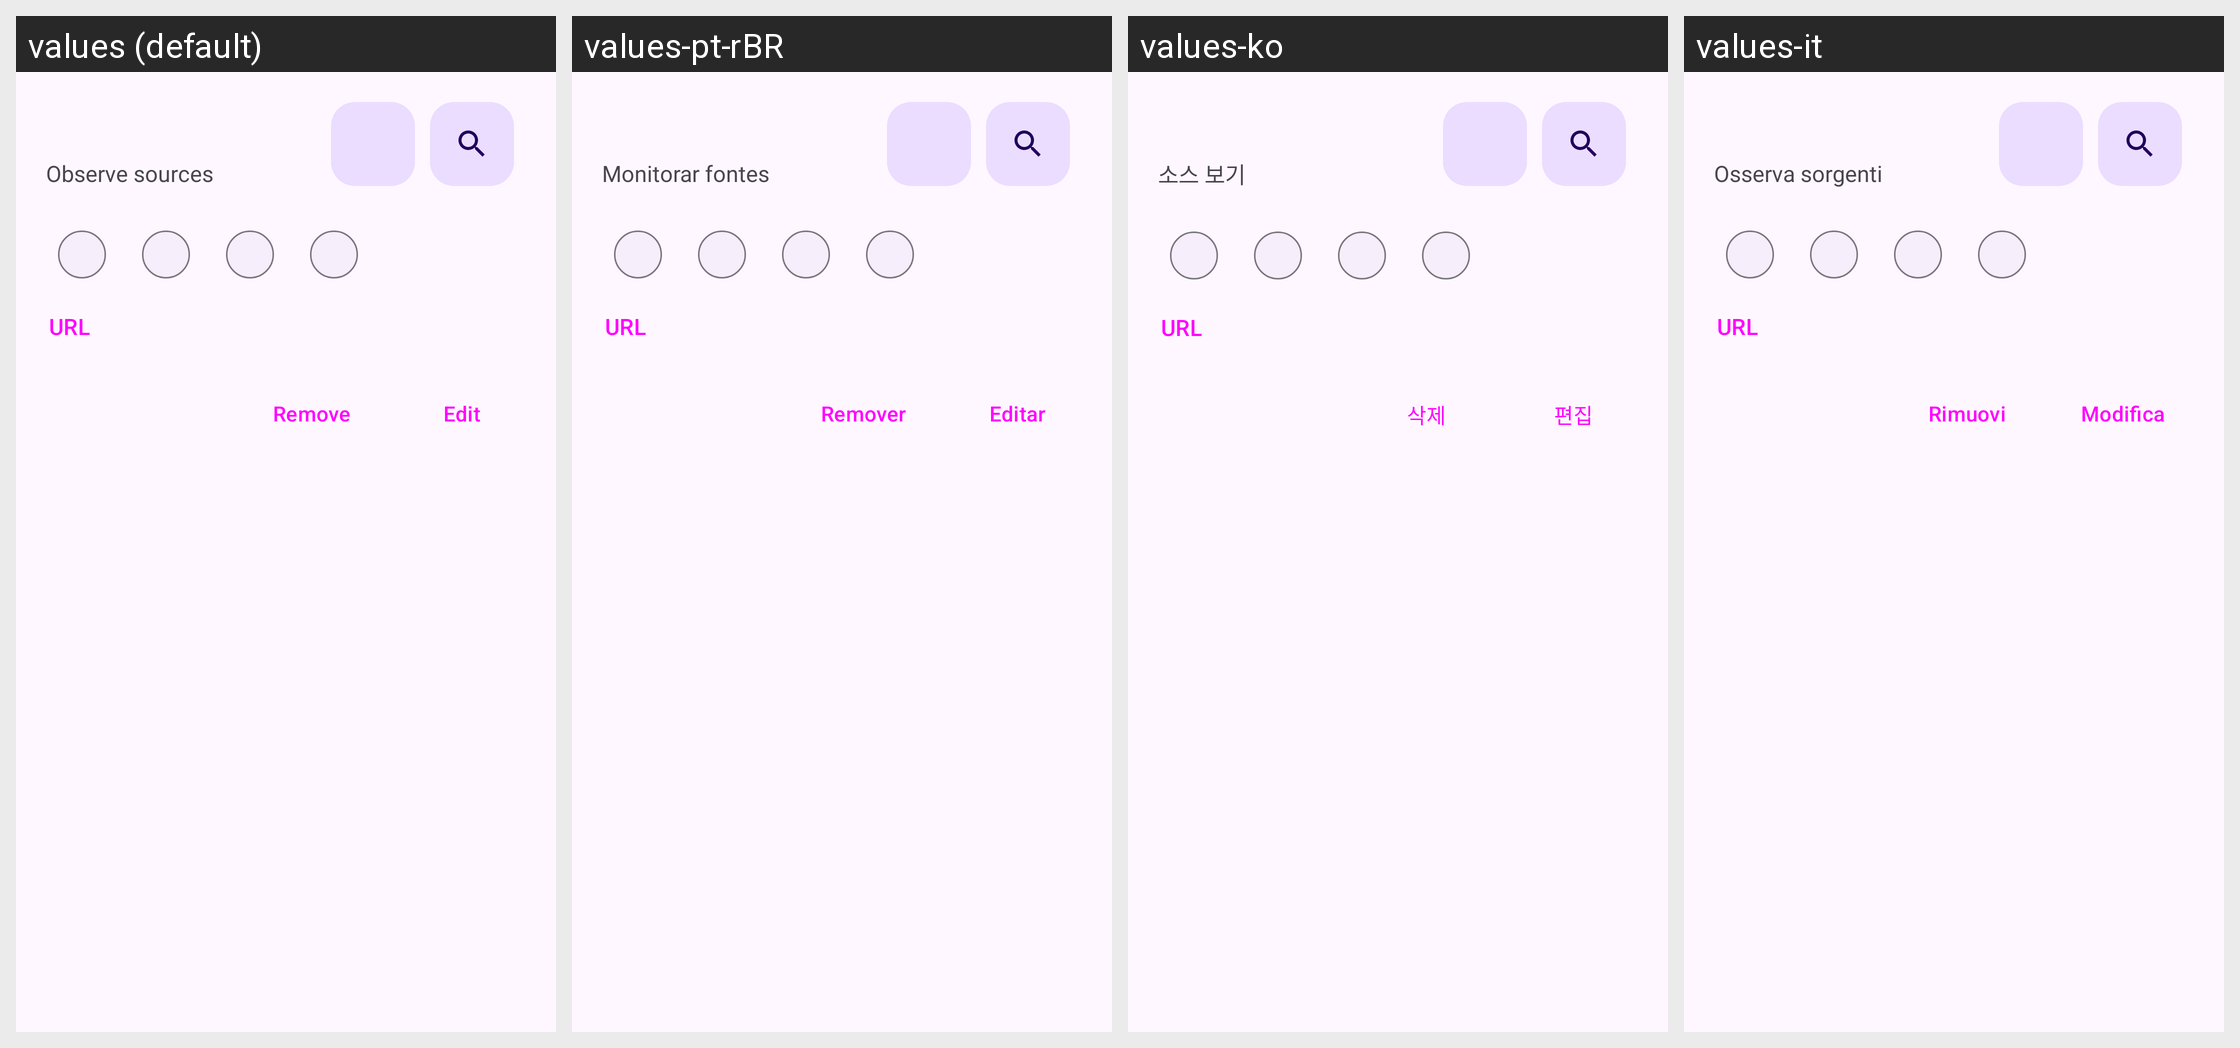

The same Android screen rendered under several of its app's locales, left to right. List the strings drawn on it with the default value and each locale's translation.
Android screen res/layout/observe_sources_details_bottom_sheet.xml rendered under 4 locales, left to right: values (default), values-pt-rBR, values-ko, values-it. Device: Nexus 5 (rendered at 1080×1920; each locale shown at half size, 540×960, under a caption strip naming it); theme BaseTheme.
Other locales in the repository, not shown: values-ar, values-arq, values-arz, values-as, values-az, values-bg, values-bn, values-bn-rIN, values-bs, values-ca, values-ckb, values-cs, values-de, values-el, values-enm, values-es, values-et, values-fa, values-fi, values-fil, values-fr, values-ha, values-hi, values-hr, values-hu, values-in, values-is, values-iw, values-ja, values-ji, values-jv, values-ka, values-kab, values-km, values-kxm, values-lv, values-mk, values-ml, values-mr, values-mrh, values-ms, values-my, values-nb-rNO, values-nl, values-nn, values-or, values-pa, values-pl, values-pt, values-ro, values-ru, values-sa, values-si, values-sk, values-sl, values-so, values-sq-rAL, values-sr, values-sv, values-sw, values-ta, values-te, values-th, values-tr-rTR, values-tts, values-uk, values-ur, values-uz, values-vi, values-zh-rCN, values-zh-rTW.
Strings drawn on this screen, with the default value and each locale's value (text and hints the layout hard-codes, and strings that could not be matched under every locale, appear in the picture but are not listed):

observe_sources
  values: Observe sources
  values-pt-rBR: Monitorar fontes
  values-ko: 소스 보기
  values-it: Osserva sorgenti

url
  values: URL
  values-pt-rBR: URL
  values-ko: URL
  values-it: URL

Remove
  values: Remove
  values-pt-rBR: Remover
  values-ko: 삭제
  values-it: Rimuovi

edit
  values: Edit
  values-pt-rBR: Editar
  values-ko: 편집
  values-it: Modifica
